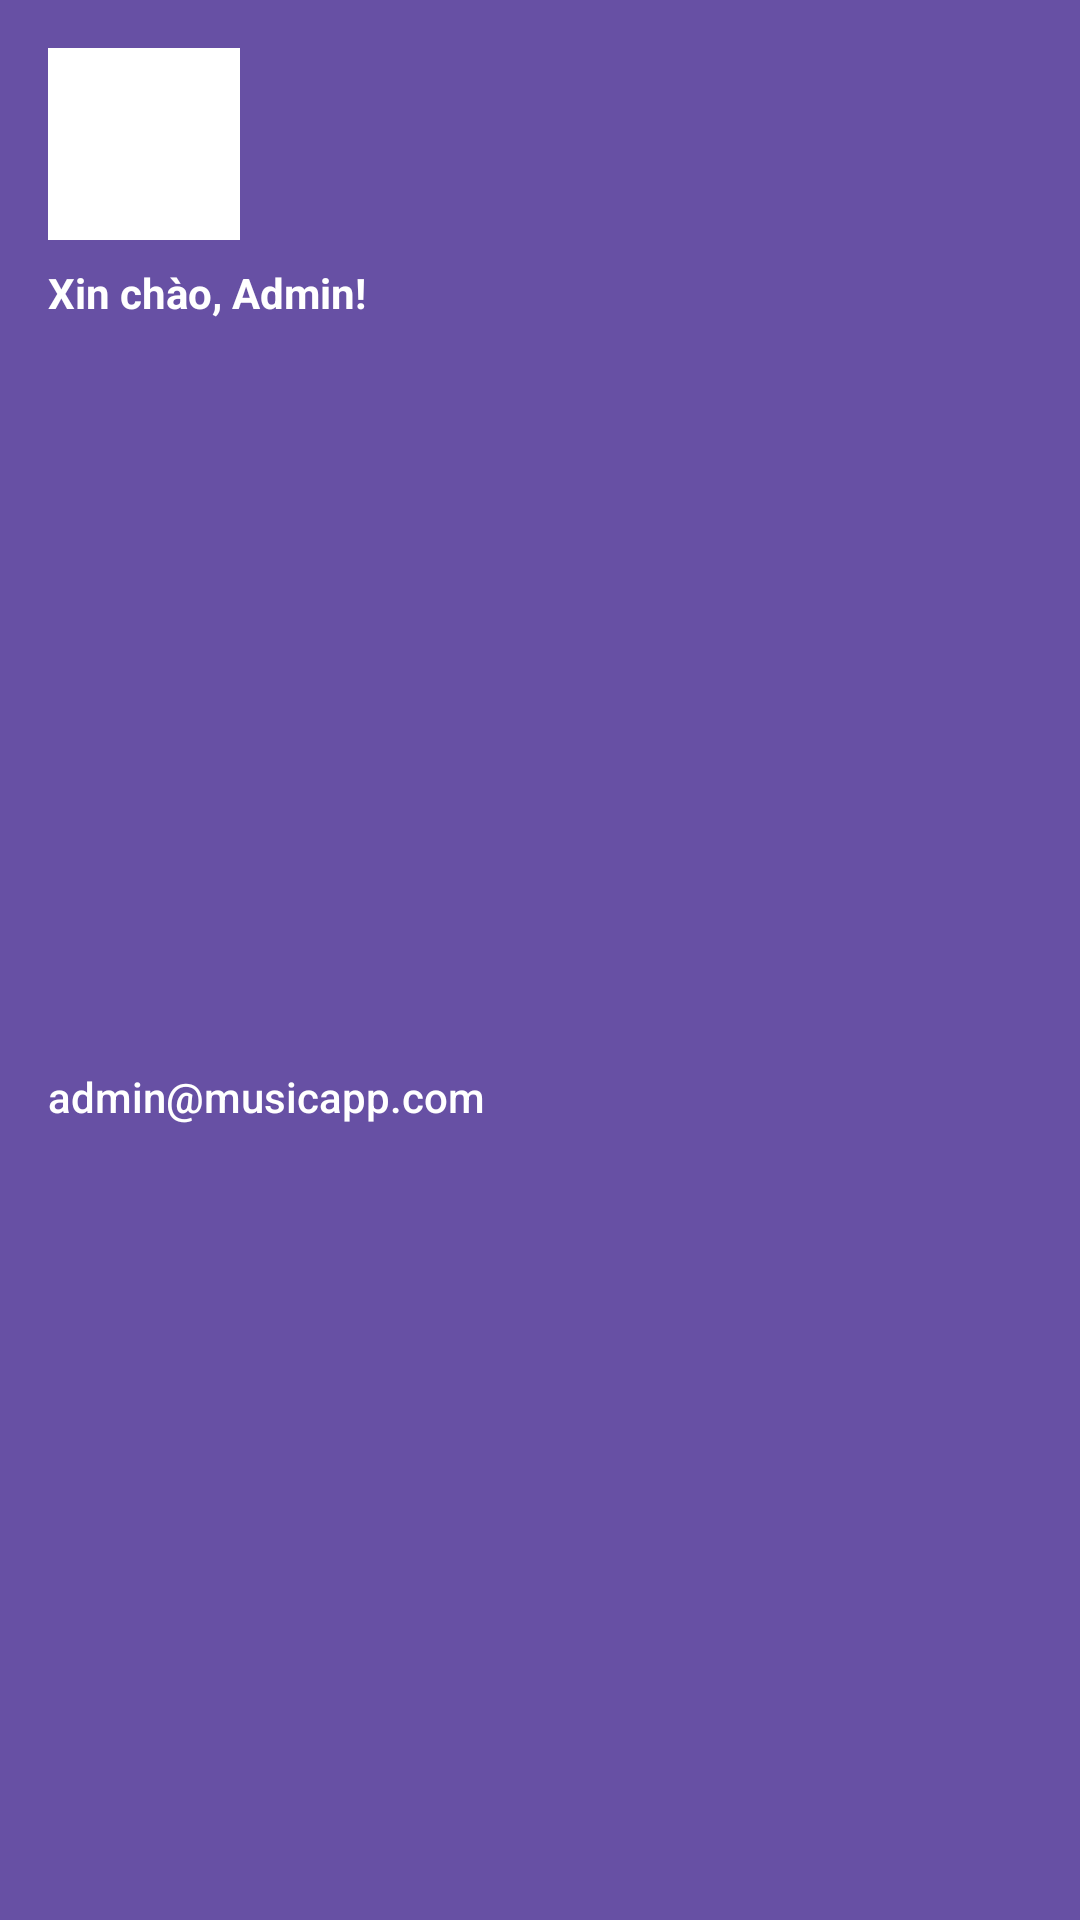

This screen was rendered from an Android layout file. Write that file and the resources it references.
<!-- AndroidManifest.xml: application theme Theme.MusicApp -->
<!-- res/layout/nav_header_admin.xml -->
<?xml version="1.0" encoding="utf-8"?>
<androidx.constraintlayout.widget.ConstraintLayout xmlns:android="http://schemas.android.com/apk/res/android"
    android:layout_width="match_parent"
    android:layout_height="176dp"
    xmlns:app="http://schemas.android.com/apk/res-auto"
    android:background="?attr/colorPrimary"
    android:gravity="bottom"
    android:padding="16dp"
    android:theme="@style/ThemeOverlay.AppCompat.Dark">

    <ImageView
        android:id="@+id/imgAvatar"
        android:layout_width="64dp"
        android:layout_height="64dp"
        android:src="@drawable/avatar_2"
        android:background="@color/white"
        app:layout_constraintTop_toTopOf="parent"
        app:layout_constraintStart_toStartOf="parent"
        android:contentDescription="Admin Avatar" />

    <TextView
        android:id="@+id/tvWelcomeadmin"
        app:layout_constraintTop_toBottomOf="@id/imgAvatar"
        app:layout_constraintStart_toStartOf="parent"
        android:layout_width="match_parent"
        android:layout_height="wrap_content"
        android:layout_marginTop="8dp"
        android:text="Xin chào, Admin!"
        android:textAppearance="@style/TextAppearance.AppCompat.Body1"
        android:textStyle="bold" />

    <TextView
        android:id="@+id/tvEmailAdmin"
        android:layout_width="wrap_content"
        android:layout_height="wrap_content"
        app:layout_constraintTop_toBottomOf="@id/tvWelcomeadmin"
        app:layout_constraintStart_toStartOf="parent"
        app:layout_constraintBottom_toBottomOf="parent"
        android:text="admin@musicapp.com"
        android:textAppearance="@style/TextAppearance.AppCompat.Body2" />
    <ImageButton
        android:id="@+id/btnLogout"
        android:layout_width="30dp"
        android:layout_height="30dp"
        app:layout_constraintTop_toTopOf="parent"
        app:layout_constraintEnd_toEndOf="parent"
        android:tint="@color/white"
        android:src="@drawable/icon_logout"
        android:background="@android:color/transparent"
        ></ImageButton>


</androidx.constraintlayout.widget.ConstraintLayout>
<!-- resources referenced by this layout -->
<resources>
  <color name="white">#FFFFFFFF</color>
  <style name="Theme.MusicApp" parent="Base.Theme.MusicApp" />
  <style name="Base.Theme.MusicApp" parent="Theme.Material3.DayNight.NoActionBar">
          
          
      </style>
</resources>
